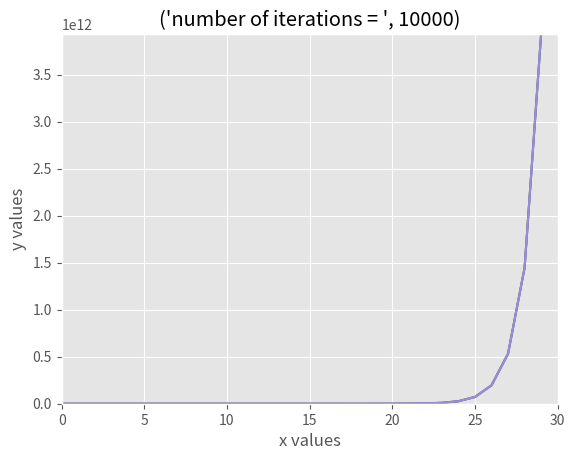

Source code (Python):
import math
import matplotlib.pyplot as plt
# z''' + b*z'' + c*z' + d*z = F(x)

# Consideraremos a Z''' multiplicada por 1
# z,y,w valores iniciales
# z'   = y
# z''  = y'  = w
# z''' = y'' = w'

def function(t, w, y, z):
    return math.exp(t) - 2 * w + y + z


def k_calculator(t, z, y, w):
    return [y, w, function(t, w, y, z)]


def rk4(z, t, y, w, h):
    k1 = k_calculator(t, z, y, w)
    k2 = k_calculator(t + h / 2, z + (h / 2) * k1[0], y + (h / 2) * k1[1], w + (h / 2) * k1[2])
    k3 = k_calculator(t + h / 2, z + (h / 2) * k2[0], y + (h / 2) * k2[1], w + (h / 2) * k2[2])
    k4 = k_calculator(t + h / 2, z + (h / 2) * k3[0], y + (h / 2) * k3[1], w + (h / 2) * k3[2])
    z1 = [z + (1 / 6) * h * (k1[0] + 2 * k2[0] + 2 * k3[0] + k4[0]),
          y + (1 / 6) * h * (k1[1] + 2 * k2[1] + 2 * k3[1] + k4[1]),
          w + (1 / 6) * h * (k1[2] + 2 * k2[2] + 2 * k3[2] + k4[2])]
    return z1


def n_rk4(z,y, w, numberOfIterations, initialValue, finalValue):
    #FinalVaue es el valor de x que quiero estimar

    t = initialValue
    h = (finalValue - initialValue)/numberOfIterations
    z1 = [z, y, w]
    tArray = []
    zArray = []
    for i in range(numberOfIterations):
        zArray.append(z1)
        z1 = rk4(z1[0], t, z1[1], z1[2], h)
        tArray.append(t)
#       print(z1)
        t = t + h

    f0 = function(tArray[0],zArray[0][2],zArray[0][1],zArray[0][0])
    f1 = function(tArray[1],zArray[1][2],zArray[1][1],zArray[1][0])
    f2 = function(tArray[2],zArray[2][2],zArray[2][1],zArray[2][0])
    f3 = function(tArray[3],zArray[3][2],zArray[3][1],zArray[3][0])
    f4 = function(tArray[4],zArray[4][2],zArray[4][1],zArray[4][0])

    z5prime = zArray[4][0] + h/720 * (1901*f4 - 2774*f3 + 2616*f2 - 1274*f1 +251*f0)
    y5prime = zArray[4][1] + h/720 * (1901*f4 - 2774*f3 + 2616*f2 - 1274*f1 +251*f0)
    w5prime = zArray[4][2] + h/720 * (1901*f4 - 2774*f3 + 2616*f2 - 1274*f1 +251*f0)

    f5prime = function(t,w5prime,y5prime,z5prime)
    y5 = zArray[4][0] + h/720 *(251*f5prime + 646*f4 - 264*f3 + 106 * f2 - 19 * f1)
    z5 = zArray[4][1] + h / 720 * (251 * f5prime + 646 * f4 - 264 * f3 + 106 * f2 - 19 * f1)
    w5 = zArray[4][2] + h / 720 * (251 * f5prime + 646 * f4 - 264 * f3 + 106 * f2 - 19 * f1)

    #print(y5)
   # print(z5)
    #print(w5)

    value = function(t,w5,y5,z5)
    #print("value = ",value)
    return value



#n_rk4(1,-1,0,10,0,1)


def plot(initialValue, finalValue, numberOfIterations):
    plotList = [numberOfIterations , finalValue , n_rk4(1,-1,0,numberOfIterations,initialValue,finalValue)]
   # print(plotList[1],plotList[2])
    return plotList

def showplot(numberOfIterations):
    finalValues = []
    yValues = []

    for i in range (30) :
        finalValues.append(i)

    for i in range(30):
        plot(0,finalValues[i],numberOfIterations)
        yValues.append(plot(0,finalValues[i],numberOfIterations)[2])

    print("for ",numberOfIterations," number of iterations")

    for i in range(30):
        print("for x value = ",finalValues[i], "f(x) = ", yValues[i])
    plt.style.use('ggplot')
    title = ('number of iterations = ', numberOfIterations)
    plt.title(title)
    plt.plot(finalValues,yValues)
    plt.xlabel("x values")
    plt.xlim(0,30)
    plt.ylim(0,yValues[29])
    plt.ylabel("y values")
    plt.show()

showplot(100)
showplot(1000)
showplot(10000)




